Run: headless pygame with SDL's dummy video driver; simulated clock (each Clock.tick advances the game by its frame time, no real sleeping); random seed 0; keys injected as events and as key.get_pressed() state; no mouse input; restart key C tapped at the start of phases 3 and 4.
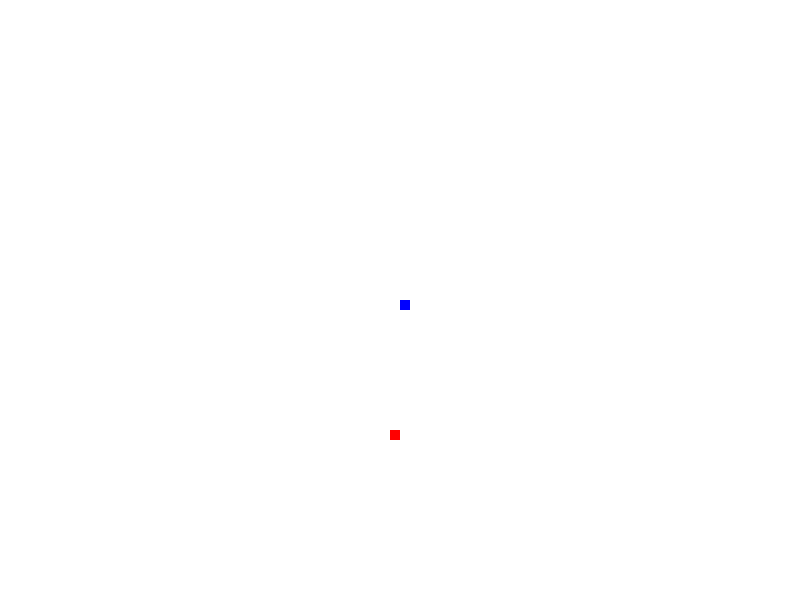
Frame 1 of 4 · flips 1–60 · no input
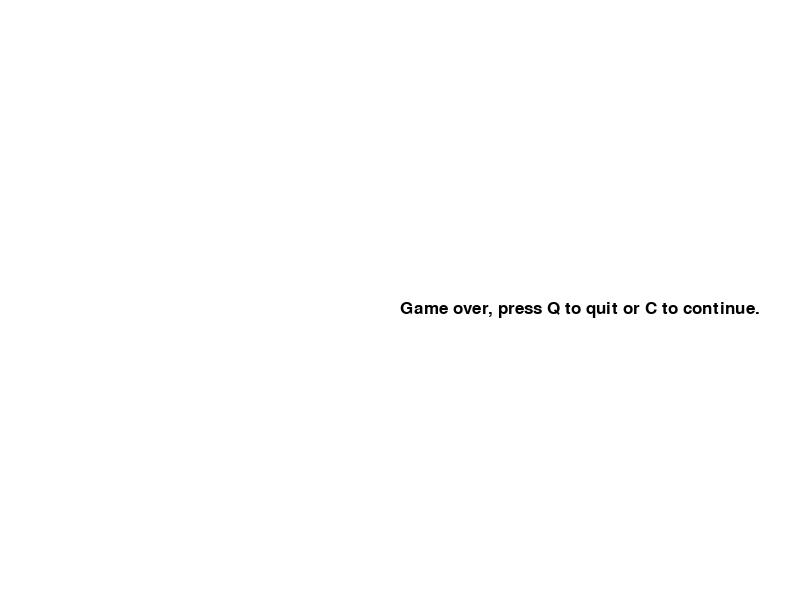
Frame 2 of 4 · flips 61–180 · tapped SPACE, RETURN · held RIGHT (→), D
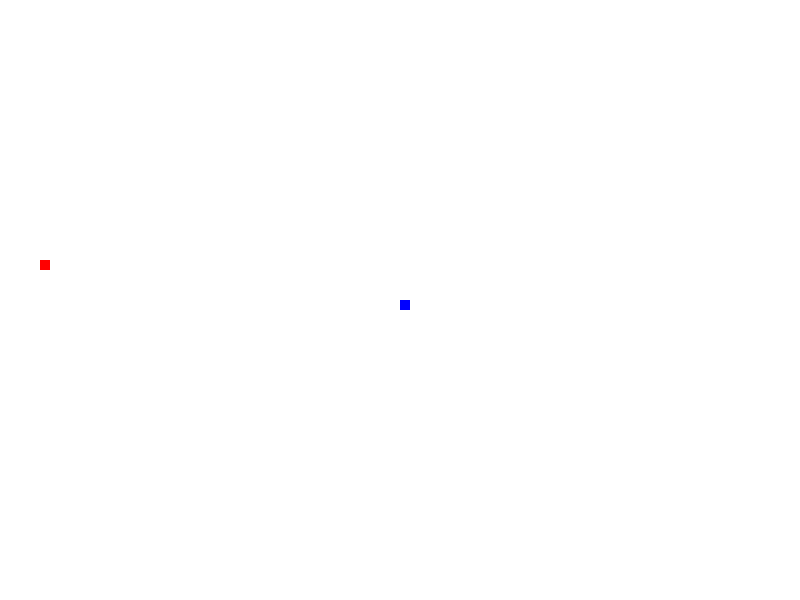
Frame 3 of 4 · flips 181–300 · tapped C · held DOWN (↓), S
Frame 4 of 4 · flips 301–420 · tapped C · held LEFT (←), A, UP (↑), W · screen same as frame 2, image omitted

The pygame program that drew these frames:

#!/usr/bin/python

import pygame
import random
pygame.init()

white = (255, 255, 255)
black = (0, 0, 0)
blue = (0, 0, 255)
red = (255, 0, 0)
FPS = 20
dispHeight = 600
dispWidth = 800
font = pygame.font.SysFont(None, 25)

gameDisplay = pygame.display.set_mode((dispWidth, dispHeight))
pygame.display.set_caption('theVault')
clock = pygame.time.Clock()

pygame.display.update()


def msg2screen(msg, color=black):
    screen_text = font.render(msg, True, color)
    gameDisplay.blit(screen_text, [dispWidth/2,  dispHeight/2])


def snake(block_size, snakeList):
    for each in snakeList:
        pygame.draw.rect(gameDisplay, blue, [each[0], each[1], block_size, block_size])


def gameLoop():
    lead_x = dispWidth/2
    lead_y = dispHeight/2
    lead_x_del = 0
    lead_y_del = 0
    block_size = 10
    gameExit = False
    gameOver = False
    snakeLength = 1
    snakeList = []

    randAppleX = round(random.randrange(0, dispWidth - block_size)/10.0)*10
    randAppleY = round(random.randrange(0, dispHeight - block_size)/10.0)*10

    while not gameExit:
        while gameOver:
            gameDisplay.fill(white)
            msg2screen("Game over, press Q to quit or C to continue.")
            pygame.display.update()
            for event in pygame.event.get():
                if event.type == pygame.KEYDOWN:
                    if event.key == pygame.K_q:
                        gameExit = True
                        gameOver = False
                    if event.key == pygame.K_c:
                        gameLoop()

        for event in pygame.event.get():
            if event.type == pygame.QUIT:
                gameExit = True
            if event.type == pygame.KEYDOWN:
                if event.key == pygame.K_LEFT:
                    if lead_x_del != block_size:
                        lead_x_del = -block_size
                        lead_y_del = 0
                elif event.key == pygame.K_RIGHT:
                    if lead_x_del != -block_size:
                        lead_x_del = block_size
                        lead_y_del = 0
                elif event.key == pygame.K_UP:
                    if lead_y_del != block_size:
                        lead_y_del = -block_size
                        lead_x_del = 0
                elif event.key == pygame.K_DOWN:
                    if lead_y_del != -block_size:
                        lead_y_del = block_size
                        lead_x_del = 0

        if lead_x >= dispWidth or lead_x < 0 or lead_y >= dispHeight or lead_y < 0:
            gameOver = True
        lead_x += lead_x_del
        lead_y += lead_y_del

        gameDisplay.fill(white)
        pygame.draw.rect(gameDisplay, red, [randAppleX, randAppleY, block_size, block_size])

        snakeHead = []
        snakeHead.append(lead_x)
        snakeHead.append(lead_y)
        snakeList.append(snakeHead)

        if len(snakeList) > snakeLength:
            del snakeList[0]

        for eachElem in snakeList[:-1]:
            if eachElem == snakeHead:
                gameOver = True

        snake(block_size, snakeList)
        pygame.display.update()

        if lead_x == randAppleX and lead_y == randAppleY:
            randAppleX = round(random.randrange(0, dispWidth - block_size)/10.0)*10
            randAppleY = round(random.randrange(0, dispHeight - block_size)/10.0)*10
            snakeLength += 1

        clock.tick(FPS)
    pygame.quit()
    quit()

gameLoop()
